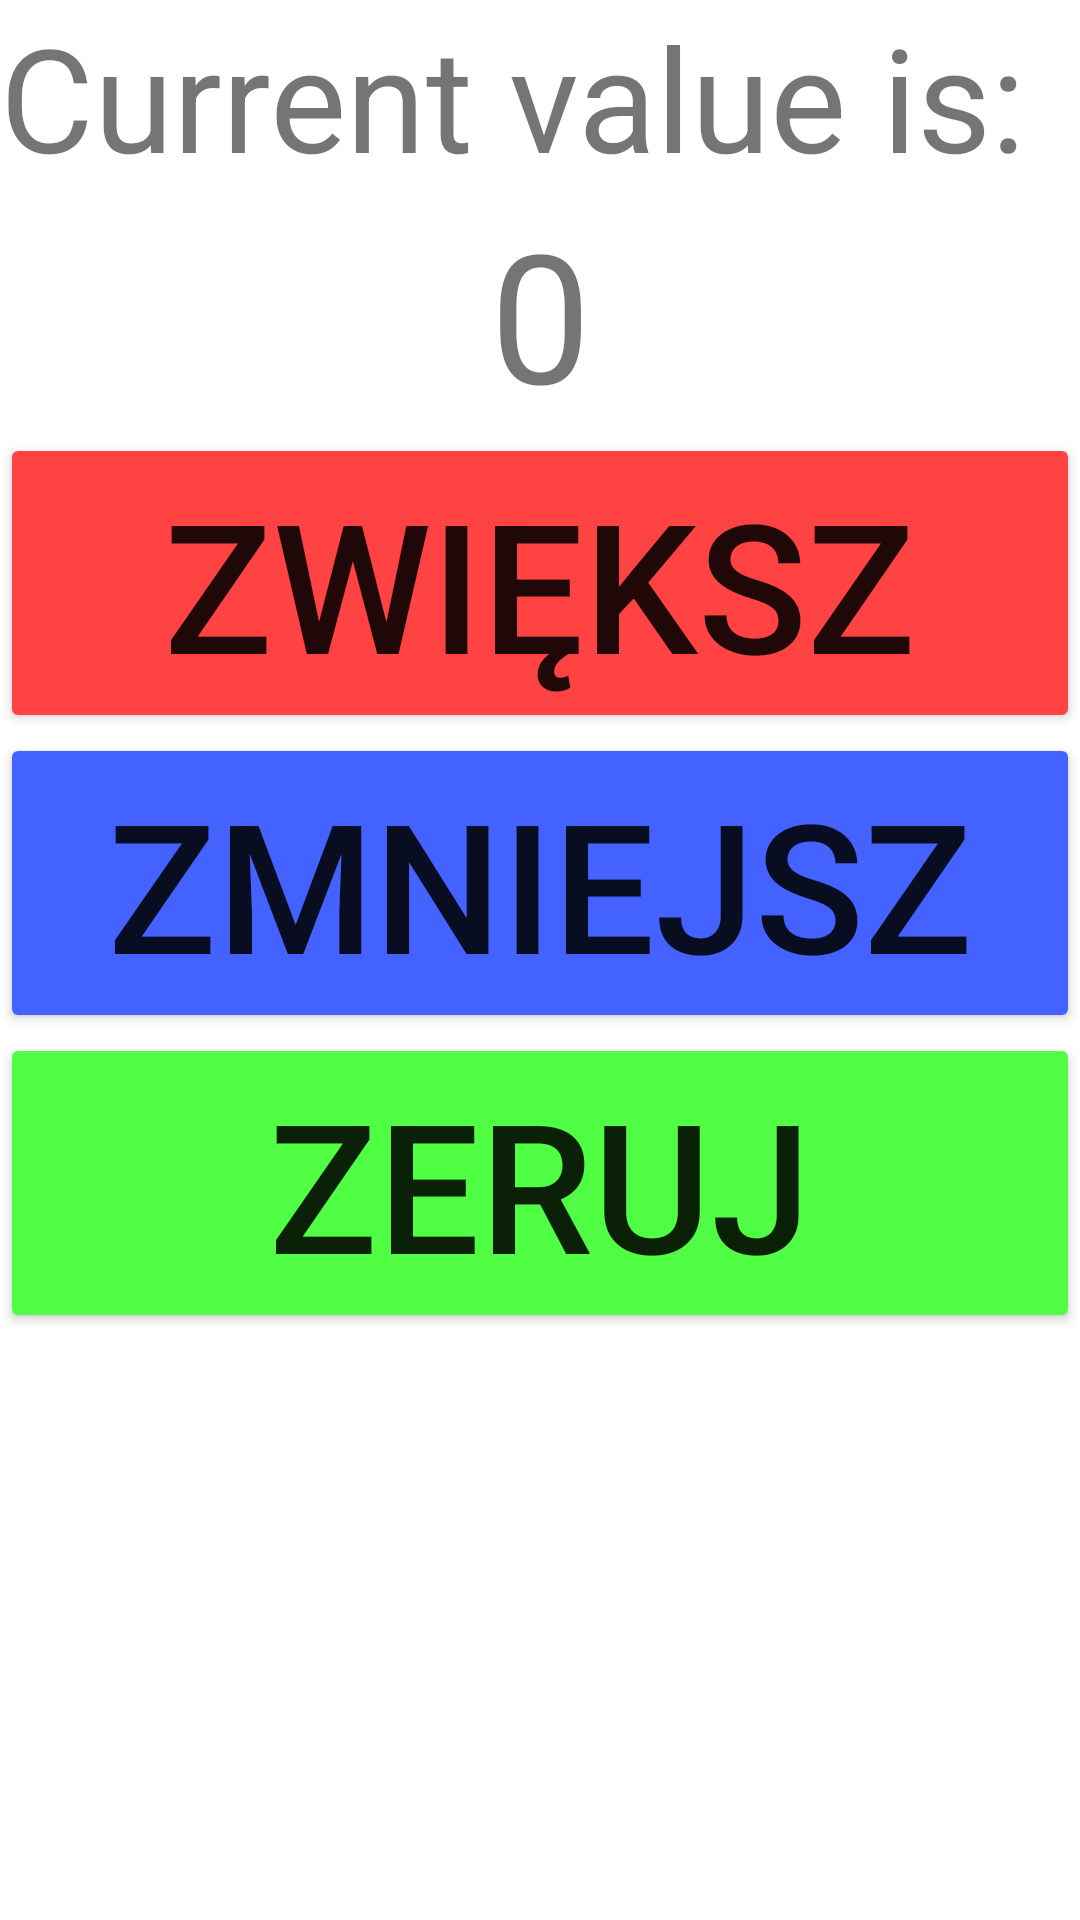

Produce the Android XML layout that renders to this screen, including the resource entries it uses.
<!-- AndroidManifest.xml: application theme Theme.My_notes -->
<!-- res/layout/activity_display_counter.xml -->
<?xml version="1.0" encoding="utf-8"?>
<LinearLayout xmlns:android="http://schemas.android.com/apk/res/android"
    xmlns:app="http://schemas.android.com/apk/res-auto"
    xmlns:tools="http://schemas.android.com/tools"
    android:layout_width="match_parent"
    android:layout_height="match_parent"
    android:orientation="vertical"
    tools:context=".DisplayCounter" >

    <TextView
        android:layout_width="match_parent"
        android:layout_height="wrap_content"
        android:text="@string/counterLabel"
        android:textSize="48sp" />

    <TextView
        android:id="@+id/counterValue"
        android:layout_width="match_parent"
        android:layout_height="wrap_content"
        android:textAlignment="center"
        android:textSize="60sp"
        android:text="@string/counterValue"/>

    <Button
        android:layout_width="match_parent"
        android:layout_height="wrap_content"
        android:onClick="increaseByOne"
        android:text="@string/counterButtonIncrease"
        android:textSize="60sp"
        app:backgroundTint="#FF4343" />

    <Button
        android:layout_width="match_parent"
        android:layout_height="wrap_content"
        android:onClick="decreaseByOne"
        android:text="@string/counterButtonDecrease"
        android:textSize="60sp"
        app:backgroundTint="#4362FF" />

    <Button
        android:layout_width="match_parent"
        android:layout_height="wrap_content"
        android:onClick="setZero"
        android:text="@string/counterButtonZero"
        android:textSize="60sp"
        app:backgroundTint="#50FF43" />

</LinearLayout>
<!-- resources referenced by this layout -->
<resources>
  <string name="counterButtonDecrease">ZMNIEJSZ</string>
  <string name="counterButtonIncrease">ZWIĘKSZ</string>
  <string name="counterButtonZero">ZERUJ</string>
  <string name="counterLabel">Current value is:</string>
  <string name="counterValue">0</string>
  <style name="Theme.My_notes" parent="Theme.MaterialComponents.DayNight.DarkActionBar">
          
          <item name="colorPrimary">@color/purple_500</item>
          <item name="colorPrimaryVariant">@color/purple_700</item>
          <item name="colorOnPrimary">@color/white</item>
          
          <item name="colorSecondary">@color/teal_200</item>
          <item name="colorSecondaryVariant">@color/teal_700</item>
          <item name="colorOnSecondary">@color/black</item>
          
          <item name="android:statusBarColor" tools:targetApi="l">?attr/colorPrimaryVariant</item>
          
      </style>
  <!-- not gathered from this repository: default colours our renderer supplied (Android Studio template values) -->
  <color name="purple_500">#FF6200EE</color>
  <color name="purple_700">#FF3700B3</color>
  <color name="teal_200">#FF03DAC5</color>
  <color name="teal_700">#FF018786</color>
  <color name="black">#FF000000</color>
  <color name="white">#FFFFFFFF</color>
</resources>
